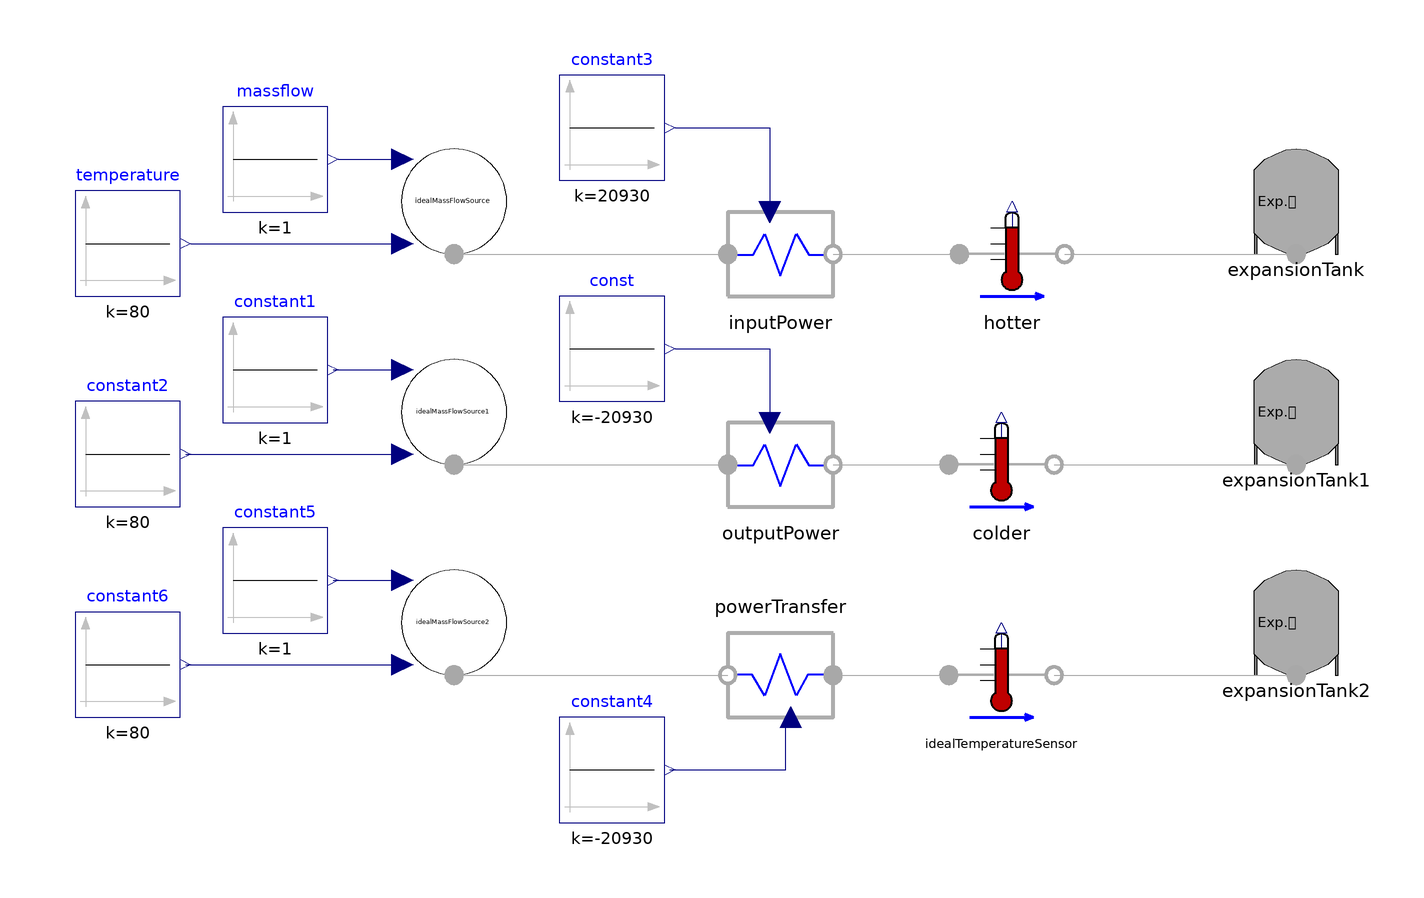

The Modelica model whose source follows is shown above as a component diagram (icons at their Placement, wires along their Line points).

model PowerTransferTest
  extends Modelica.Icons.Example;
  Components.ExpansionTank expansionTank annotation(
    Placement(visible = true, transformation(origin = {92, 10}, extent = {{-10, -10}, {10, 10}}, rotation = 0)));
  Modelica.Blocks.Sources.Constant temperature(k = 80) annotation(
    Placement(visible = true, transformation(origin = {-130, 2}, extent = {{-10, -10}, {10, 10}}, rotation = 0)));
  Modelica.Blocks.Sources.Constant massflow(k = 1) annotation(
    Placement(visible = true, transformation(origin = {-102, 18}, extent = {{-10, -10}, {10, 10}}, rotation = 0)));
  Sources.IdealMassFlowSource idealMassFlowSource annotation(
    Placement(visible = true, transformation(origin = {-68, 10}, extent = {{-10, -10}, {10, 10}}, rotation = 0)));
  Components.BaseClass.PowerTransfer inputPower annotation(
    Placement(visible = true, transformation(origin = {-6, 0}, extent = {{-10, -10}, {10, 10}}, rotation = 0)));
  Modelica.Blocks.Sources.Constant constant1(k = 1) annotation(
    Placement(visible = true, transformation(origin = {-102, -22}, extent = {{-10, -10}, {10, 10}}, rotation = 0)));
  Modelica.Blocks.Sources.Constant constant2(k = 80) annotation(
    Placement(visible = true, transformation(origin = {-130, -38}, extent = {{-10, -10}, {10, 10}}, rotation = 0)));
  DHN4Control.Components.ExpansionTank expansionTank1 annotation(
    Placement(visible = true, transformation(origin = {92, -30}, extent = {{-10, -10}, {10, 10}}, rotation = 0)));
  DHN4Control.Components.BaseClass.PowerTransfer outputPower annotation(
    Placement(visible = true, transformation(origin = {-6, -40}, extent = {{-10, -10}, {10, 10}}, rotation = 0)));
  DHN4Control.Sources.IdealMassFlowSource idealMassFlowSource1 annotation(
    Placement(visible = true, transformation(origin = {-68, -30}, extent = {{-10, -10}, {10, 10}}, rotation = 0)));
  Modelica.Blocks.Sources.Constant constant3(k = 4186 * 5) annotation(
    Placement(visible = true, transformation(origin = {-38, 24}, extent = {{-10, -10}, {10, 10}}, rotation = 0)));
  Modelica.Blocks.Sources.Constant const(k = -4186 * 5) annotation(
    Placement(visible = true, transformation(origin = {-38, -18}, extent = {{-10, -10}, {10, 10}}, rotation = 0)));
  Sensors.IdealTemperatureSensor hotter annotation(
    Placement(visible = true, transformation(origin = {38, 0}, extent = {{-10, -10}, {10, 10}}, rotation = 0)));
  DHN4Control.Sensors.IdealTemperatureSensor colder annotation(
    Placement(visible = true, transformation(origin = {36, -40}, extent = {{-10, -10}, {10, 10}}, rotation = 0)));
  Modelica.Blocks.Sources.Constant constant4(k = -4186 * 5) annotation(
    Placement(visible = true, transformation(origin = {-38, -98}, extent = {{-10, -10}, {10, 10}}, rotation = 0)));
  DHN4Control.Sources.IdealMassFlowSource idealMassFlowSource2 annotation(
    Placement(visible = true, transformation(origin = {-68, -70}, extent = {{-10, -10}, {10, 10}}, rotation = 0)));
  DHN4Control.Components.ExpansionTank expansionTank2 annotation(
    Placement(visible = true, transformation(origin = {92, -70}, extent = {{-10, -10}, {10, 10}}, rotation = 0)));
  Modelica.Blocks.Sources.Constant constant5(k = 1) annotation(
    Placement(visible = true, transformation(origin = {-102, -62}, extent = {{-10, -10}, {10, 10}}, rotation = 0)));
  Modelica.Blocks.Sources.Constant constant6(k = 80) annotation(
    Placement(visible = true, transformation(origin = {-130, -78}, extent = {{-10, -10}, {10, 10}}, rotation = 0)));
  DHN4Control.Sensors.IdealTemperatureSensor idealTemperatureSensor annotation(
    Placement(visible = true, transformation(origin = {36, -80}, extent = {{-10, -10}, {10, 10}}, rotation = 0)));
  DHN4Control.Components.BaseClass.PowerTransfer powerTransfer annotation(
    Placement(visible = true, transformation(origin = {-6, -80}, extent = {{-10, -10}, {10, 10}}, rotation = 180)));
equation
  connect(massflow.y, idealMassFlowSource.M) annotation(
    Line(points = {{-90, 18}, {-78, 18}}, color = {0, 0, 127}));
  connect(temperature.y, idealMassFlowSource.T) annotation(
    Line(points = {{-118, 2}, {-78, 2}}, color = {0, 0, 127}));
  connect(idealMassFlowSource.inlet, inputPower.inlet) annotation(
    Line(points = {{-68, 0}, {-16, 0}}, color = {168, 168, 168}));
  connect(idealMassFlowSource1.inlet, outputPower.inlet) annotation(
    Line(points = {{-68, -40}, {-16, -40}}, color = {168, 168, 168}));
  connect(constant1.y, idealMassFlowSource1.M) annotation(
    Line(points = {{-91, -22}, {-79, -22}}, color = {0, 0, 127}));
  connect(constant2.y, idealMassFlowSource1.T) annotation(
    Line(points = {{-119, -38}, {-79, -38}}, color = {0, 0, 127}));
  connect(constant3.y, inputPower.powerInput) annotation(
    Line(points = {{-26, 24}, {-8, 24}, {-8, 8}}, color = {0, 0, 127}));
  connect(const.y, outputPower.powerInput) annotation(
    Line(points = {{-26, -18}, {-8, -18}, {-8, -32}}, color = {0, 0, 127}));
  connect(inputPower.outlet, hotter.inlet) annotation(
    Line(points = {{4, 0}, {28, 0}}, color = {168, 168, 168}));
  connect(hotter.outlet, expansionTank.inlet) annotation(
    Line(points = {{48, 0}, {92, 0}}, color = {168, 168, 168}));
  connect(outputPower.outlet, colder.inlet) annotation(
    Line(points = {{4, -40}, {26, -40}}, color = {168, 168, 168}));
  connect(colder.outlet, expansionTank1.inlet) annotation(
    Line(points = {{46, -40}, {92, -40}}, color = {168, 168, 168}));
  connect(idealTemperatureSensor.outlet, expansionTank2.inlet) annotation(
    Line(points = {{46, -80}, {92, -80}}, color = {168, 168, 168}));
  connect(constant5.y, idealMassFlowSource2.M) annotation(
    Line(points = {{-91, -62}, {-79, -62}}, color = {0, 0, 127}));
  connect(constant6.y, idealMassFlowSource2.T) annotation(
    Line(points = {{-119, -78}, {-79, -78}}, color = {0, 0, 127}));
  connect(powerTransfer.inlet, idealTemperatureSensor.inlet) annotation(
    Line(points = {{4, -80}, {26, -80}}, color = {168, 168, 168}));
  connect(idealMassFlowSource2.inlet, powerTransfer.outlet) annotation(
    Line(points = {{-68, -80}, {-16, -80}}, color = {168, 168, 168}));
  connect(constant4.y, powerTransfer.powerInput) annotation(
    Line(points = {{-27, -98}, {-5, -98}, {-5, -88}}, color = {0, 0, 127}));
  annotation(
    Diagram(coordinateSystem(extent = {{-140, 40}, {100, -120}})));
end PowerTransferTest;